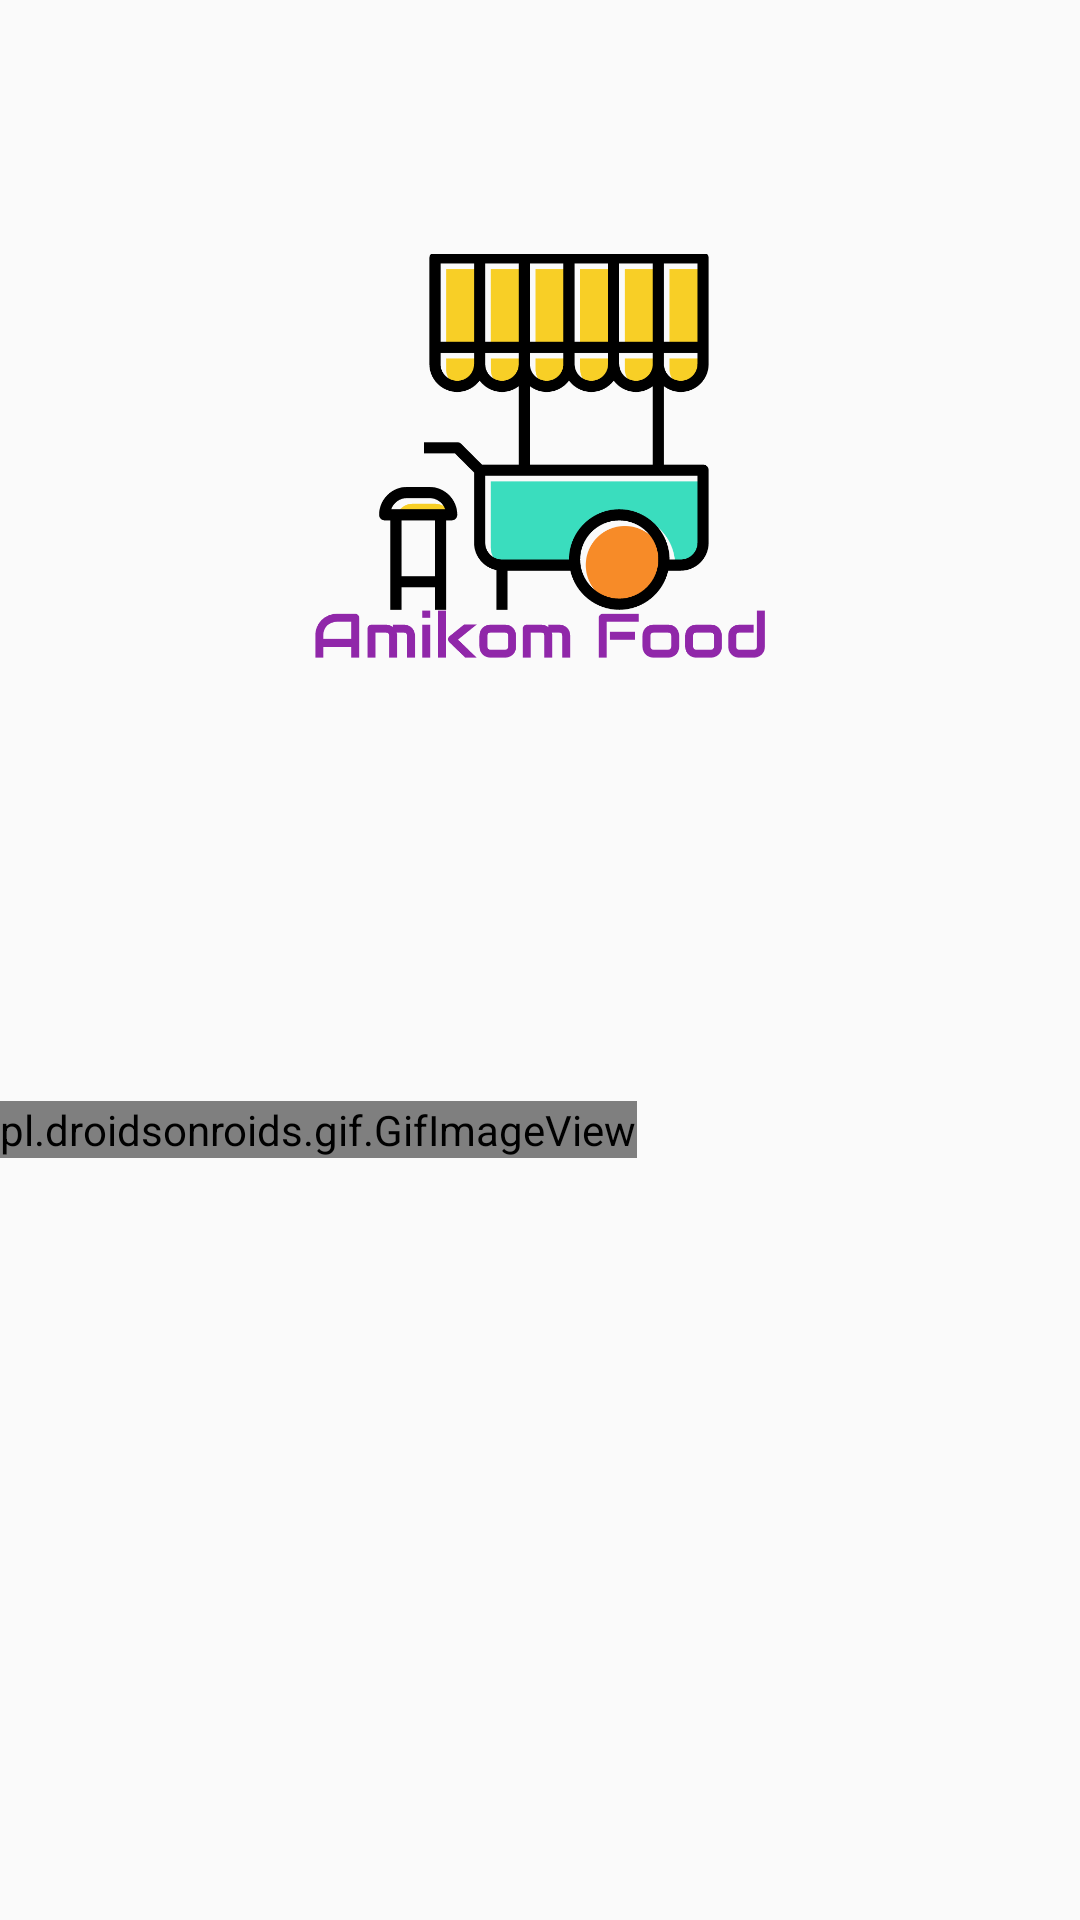

The Android layout XML behind this screen, and the referenced resources:
<!-- AndroidManifest.xml: activity theme AppTheme.NoActionBar -->
<!-- res/layout/activity_splash.xml -->
<?xml version="1.0" encoding="utf-8"?>
<RelativeLayout xmlns:android="http://schemas.android.com/apk/res/android"
    xmlns:app="http://schemas.android.com/apk/res-auto"
    xmlns:tools="http://schemas.android.com/tools"
    android:layout_width="match_parent"
    android:layout_height="match_parent"
    tools:context="com.kosalgeek.android.androidphpmysql.SplashActivity">


    <ImageView
        android:id="@+id/iv"
        android:layout_width="150dp"
        android:layout_height="200dp"
        android:layout_alignParentTop="true"
        android:layout_centerHorizontal="true"
        android:layout_marginTop="52dp"
        android:scaleType="fitCenter"
        android:src="@drawable/mock1_1" />

    <pl.droidsonroids.gif.GifImageView
        android:id="@+id/iv2"
        android:layout_width="wrap_content"
        android:layout_height="wrap_content"
        android:scaleType="centerCrop"
        android:src="@drawable/mock1_2"
        android:layout_marginTop="115dp"
        android:layout_below="@+id/iv"
        android:layout_alignParentLeft="true"
        android:layout_alignParentStart="true" />
</RelativeLayout>
<!-- resources referenced by this layout -->
<resources>
  <!-- drawable mock1_1: png bitmap (drawable, 46470 bytes) -->
  <!-- drawable mock1_2: gif bitmap (drawable, 248932 bytes) -->
  <style name="AppTheme.NoActionBar">
          <item name="windowActionBar">false</item>
          <item name="windowNoTitle">true</item>
      </style>
</resources>
